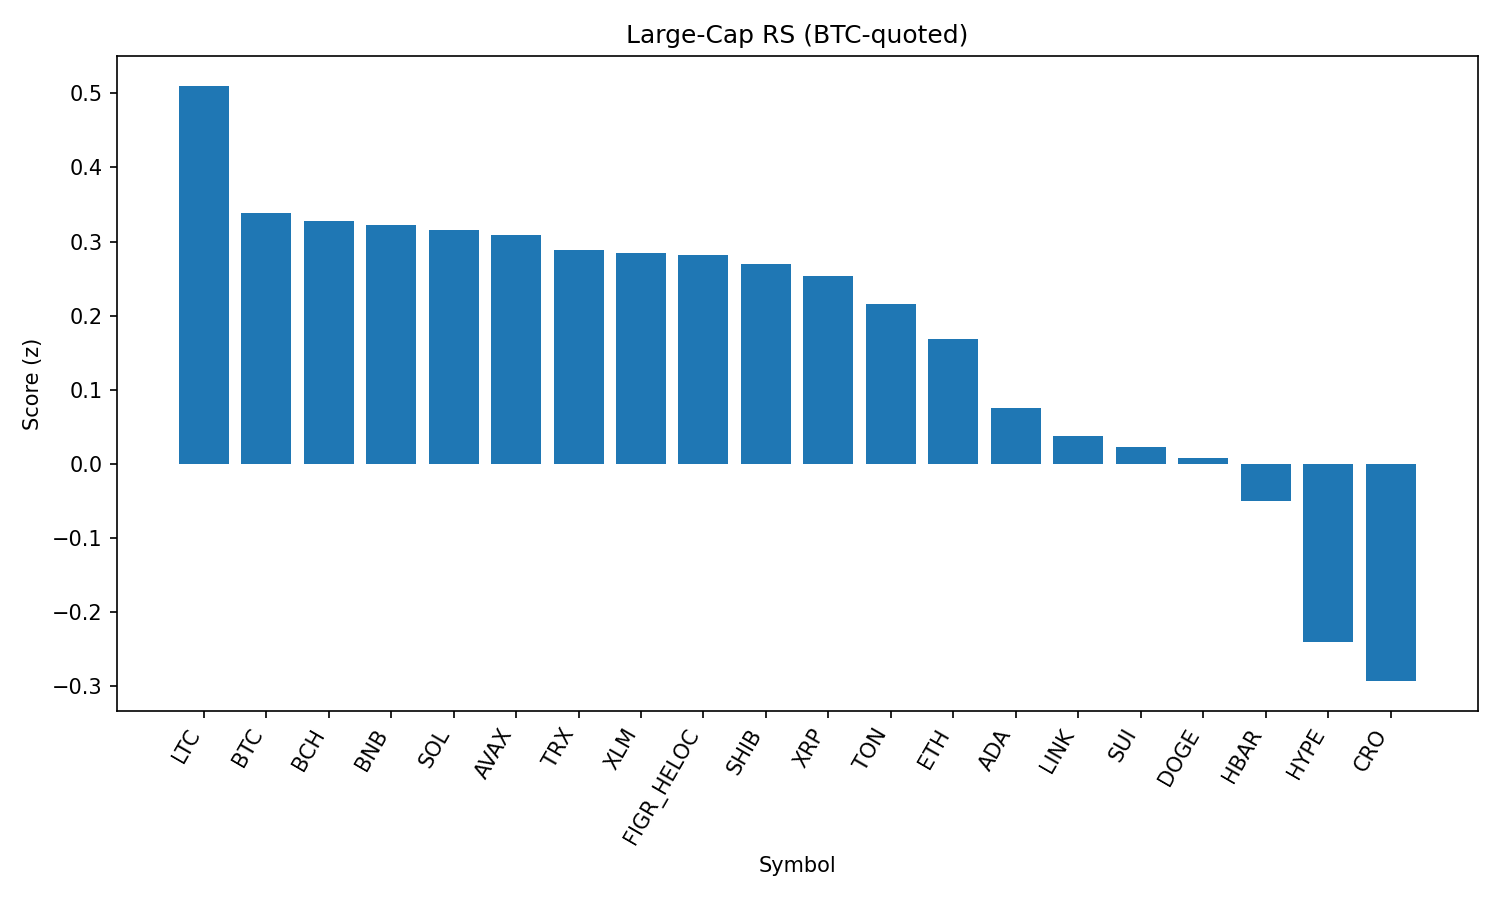

Data behind this chart, as committed beside it:
rank, name, symbol, price_btc, price_usd, pct_1h_btc, pct_24h_btc, pct_7d_btc, market_cap_rank, market_cap_usd, volume_usd, score
1, Litecoin, LTC, 0.001006, 110.7, 0.5664, -0.4566, 0.2344, 28, 8440387491, 498847886, 0.5104
2, Bitcoin, BTC, 1.0, 109966, 0.0, 0.0, 0.0, 1, 2190235046863, 39660887937, 0.3382
3, Bitcoin Cash, BCH, 0.005158, 567.3, -0.4691, 2.077, 5.559, 22, 11299269552, 275442027, 0.3271
4, BNB, BNB, 0.007732, 850.3, 0.4042, -1.644, 1.033, 5, 118363538796, 1395539887, 0.3217
5, Solana, SOL, 0.001843, 202.7, -0.2454, 0.5502, 7.773, 6, 109638857023, 6191064315, 0.3159
6, Avalanche, AVAX, 0.0002196, 24.15, 0.06636, -0.3609, 2.888, 23, 10202179591, 663999097, 0.3081
7, TRON, TRX, 3.08e-06, 0.3391, 0.269, -1.04, -1.773, 9, 32108601253, 732568948, 0.288
8, Stellar, XLM, 3.3e-06, 0.3624, 0.08016, 0.2806, -6.367, 21, 11376485313, 287519673, 0.2841
9, Figure Heloc, FIGR_HELOC, 9.15e-06, 1.0, 0.0, 0.0, 0.0, 17, 12190871640, 476431, 0.2818
10, Shiba Inu, SHIB, 1.11743e-10, 1.229e-05, 0.2389, -1.316, 0.7548, 31, 7242315328, 211545260, 0.2702
11, XRP, XRP, 2.548e-05, 2.8, 0.098, -0.5439, -3.425, 4, 166675940747, 6254282493, 0.2536
12, Toncoin, TON, 2.844e-05, 3.13, 0.1528, -1.344, -0.1919, 30, 8032625052, 116353053, 0.2161
13, Ethereum, ETH, 0.03979, 4376, 0.03636, -1.683, -1.163, 2, 528174678372, 28047695599, 0.1679
14, Cardano, ADA, 7.44e-06, 0.8177, 0.09158, -2.246, -2.433, 11, 29839792885, 1344747783, 0.07442
15, Chainlink, LINK, 0.0002109, 23.19, -0.04465, -2.093, -1.205, 13, 15725100261, 1018983877, 0.03661
16, Sui, SUI, 2.969e-05, 3.26, -0.07014, -1.834, -3.902, 20, 11652504970, 942520971, 0.02286
17, Dogecoin, DOGE, 1.93e-06, 0.2123, 0.04237, -2.986, 0.6096, 10, 32001575544, 1889422572, 0.007875
18, Hedera, HBAR, 1.98e-06, 0.2174, -0.03725, -2.228, -8.483, 25, 9216969868, 204866225, -0.05062
19, Hyperliquid, HYPE, 0.0004028, 44.3, -0.6172, -2.053, -1.681, 18, 11995178129, 333270276, -0.2405
20, Cronos, CRO, 2.41e-06, 0.2649, -1.302, -6.168, 65.85, 26, 8912396253, 202957198, -0.294
21, World Liberty Financial, WLFI, 2.19e-06, 0.2404, -4.599, -15.5, 0.0, 33, 6578393400, 3240246481, -3.5
